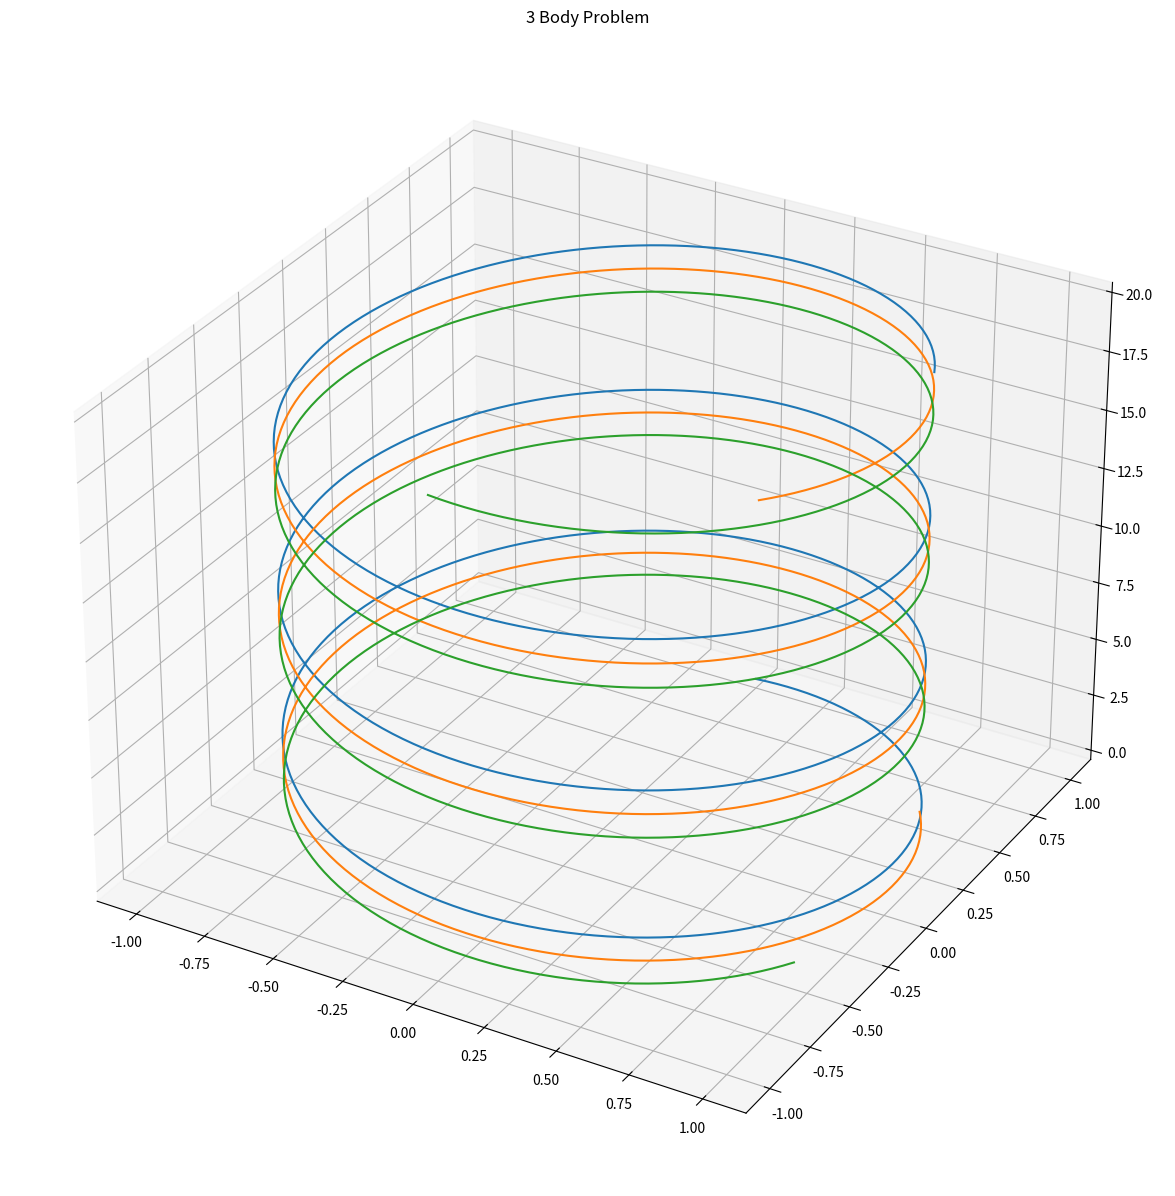

The matplotlib source for this figure:
import numpy as np
import matplotlib.pyplot as plt
import matplotlib.animation as animation
from mpl_toolkits.mplot3d import Axes3D

N = 500  # number of steps
x1 = np.zeros((N, 3))
x2 = np.zeros((N, 3))
x3 = np.zeros((N, 3))
t = np.linspace(0, 20, N)
x1[:,0] = np.sin(t)
x1[:,1] = np.cos(t)
x1[:,2] = t
x2[:,0] = np.sin(t+1)
x2[:,1] = np.cos(t+1)
x2[:,2] = t
x3[:,0] = np.sin(t+2)
x3[:,1] = np.cos(t+2)
x3[:,2] = t

def generate_lines_from_x123(length, x1, dims=3):
    lineData = np.empty((dims, length))
    lineData[:,0] = x1[0]
    for index in range(1, length) :
        lineData[:, index] = x1[index]
    return lineData

def updatelines(num, dataLines, lines) :
     for line, data in zip(lines, dataLines) :

         line.set_data(data[0:2, :num])
         line.set_3d_properties(data[2,:num])
     return lines

fig = plt.figure(figsize = (15,15))
ax = fig.add_subplot(111, projection = '3d')
ax.set_title('3 Body Problem')

do_animation = True
if do_animation:
    data = [generate_lines_from_x123(N, x, 3) for x in (x1, x2, x3)]
    lines = [ax.plot(x[:,0], x[:,1], x[:,2])[0] for x in (x1, x2, x3)]
    line_ani = animation.FuncAnimation(fig, updatelines, N, fargs=(data, lines),
                          interval=100, blit=False)
else:
    # just plot the 3 curves

    ax.plot(x1[:,0],x1[:,1],x1[:,2],color = 'b')
    ax.plot(x2[:,0],x2[:,1],x2[:,2],color = 'm')
    ax.plot(x3[:,0],x3[:,1],x3[:,2],color = 'g')

    ax.scatter(x1[-1,0],x1[-1,1],x1[-1,2],color = 'b', marker = 'o', s=30, label = 'Mass 1')
    ax.scatter(x2[-1,0],x2[-1,1],x2[-1,2],color = 'm', marker = 'o',s=90, label = 'Mass 2')
    ax.scatter(x3[-1,0],x3[-1,1],x3[-1,2],color = 'g', marker = 'o',s=60, label = 'Mass 3')
    ax.legend()

plt.show()